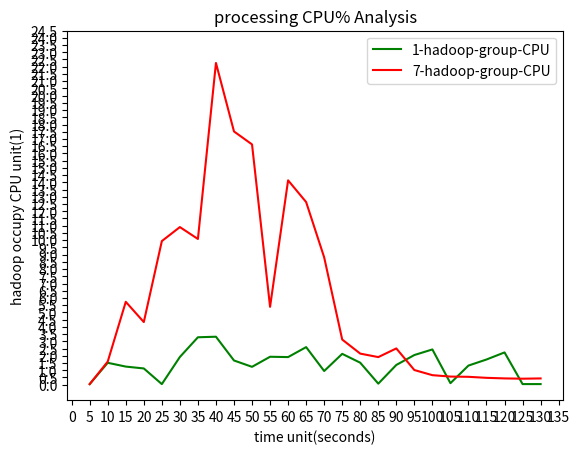

This chart was generated by the following Python code:
import numpy as np
import matplotlib.pyplot as plt

t = range(5,135,5)
CPU_1 = [0.042,1.515,1.253,1.124,0.041,1.918,3.281,3.319,1.675,1.236,1.933,1.910,2.60,0.946,2.134,1.52,0.072,1.366,2.052,2.439,0.105,1.323,1.743,2.233,0.042,0.042]
CPU_7 = [0.041,1.60,5.733,4.334,9.935,10.904,10.082,22.259,17.520,16.623,5.388,14.138,12.635,8.811,3.124,2.150,1.909,2.509,1.014,0.659,0.562,0.545,0.475,0.435,0.415,0.433]
x2 = [1,2,3,5,7,10]
multi = [43.819,51.812,61.774,88.472,96.445,107.444]

plt.title('processing CPU% Analysis')
l1, = plt.plot(t,CPU_1,color='green',label='1 hadoop group')
l7, = plt.plot(t,CPU_7,color='red',label='7 hadoop group')
#l2, = plt.plot(x2,multi,color='red',label='multi hadoop group')

x_ticks = np.arange(0,140,5)
y_ticks = np.arange(0,25,0.5)

plt.legend(handles=[l1,l7],labels=['1-hadoop-group-CPU','7-hadoop-group-CPU'],loc="best")
plt.xlabel('time unit(seconds)')
plt.ylabel('hadoop occupy CPU unit(1)')

plt.xticks(x_ticks)
plt.yticks(y_ticks)

plt.show()
